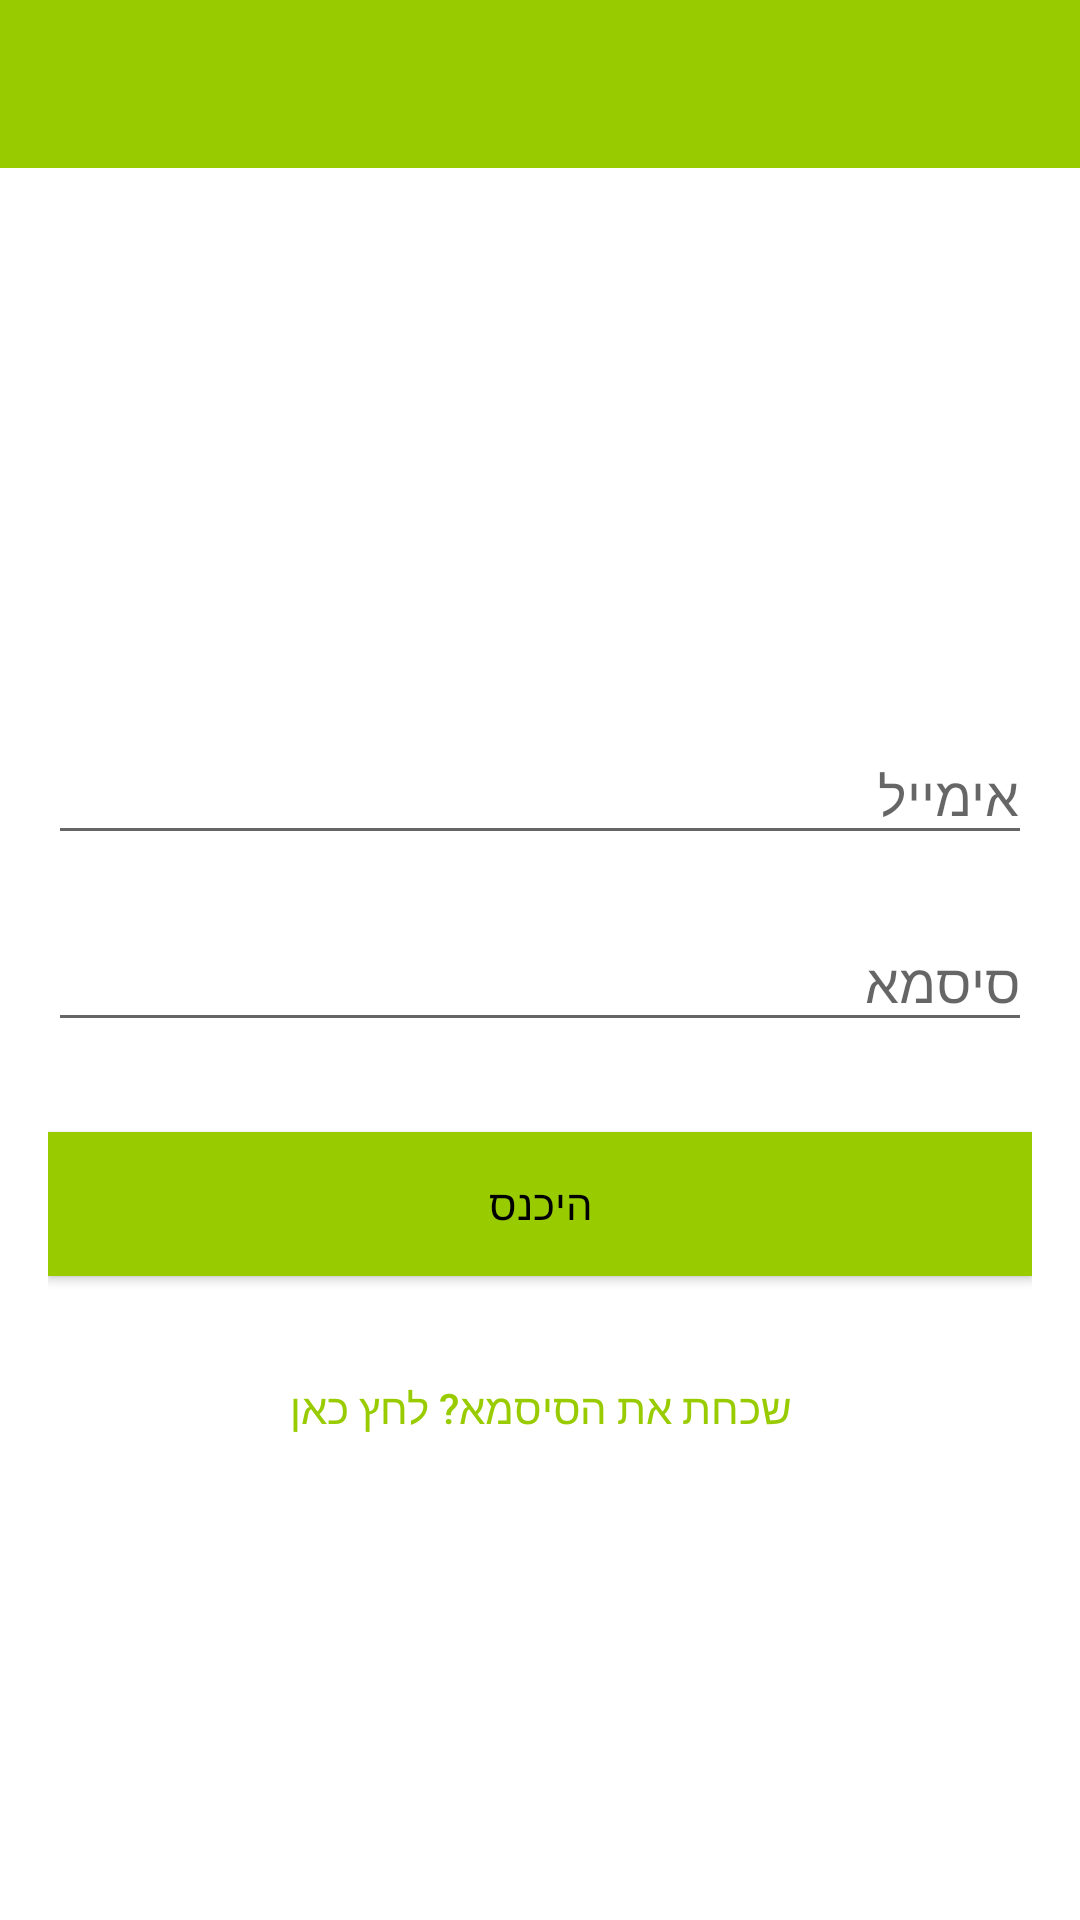

Reconstruct the res/layout file that produces this screen, plus the resources it refers to.
<!-- AndroidManifest.xml: application theme AppTheme.NoActionBar -->
<!-- res/layout/activity_login_manager.xml -->
<?xml version="1.0" encoding="utf-8"?>

<RelativeLayout xmlns:android="http://schemas.android.com/apk/res/android"
    xmlns:tools="http://schemas.android.com/tools"
    android:layout_width="match_parent"
    android:layout_height="match_parent"
    android:fitsSystemWindows="true"
    tools:context=".activity_login_manager">

    <LinearLayout
        android:id="@+id/layout_main"
        android:layout_width="match_parent"
        android:layout_height="?attr/actionBarSize"
        android:orientation="vertical">

        <include
            android:id="@+id/toolbar"
            layout="@layout/tool_bar"
            android:layout_width="match_parent"
            android:layout_height="wrap_content" />
    </LinearLayout>


    <ProgressBar
        android:id="@+id/progressBar"
        android:layout_width="30dp"
        android:layout_height="30dp"
        android:layout_gravity="center|bottom"
        android:layout_marginBottom="20dp"
        android:visibility="gone" />

    <LinearLayout
        android:layout_width="fill_parent"
        android:layout_height="fill_parent"
        android:layout_below="@+id/layout_main"
        android:background="@color/white"
        android:gravity="center"
        android:orientation="vertical"
        android:padding="@dimen/activity_horizontal_margin">


        <ImageView
            android:layout_width="wrap_content"
            android:layout_height="wrap_content"
            android:layout_gravity="center_horizontal"
            android:layout_marginBottom="30dp"
            android:src="@drawable/manager" />

        <android.support.design.widget.TextInputLayout
            android:layout_width="match_parent"
            android:layout_height="wrap_content">

            <EditText
                android:id="@+id/email"
                android:layout_width="match_parent"
                android:layout_height="wrap_content"
                android:layout_marginBottom="10dp"
                android:hint="@string/hint_email"
                android:inputType="textEmailAddress"
                android:textColor="@color/black"
                android:textColorHint="@color/black" />
        </android.support.design.widget.TextInputLayout>

        <android.support.design.widget.TextInputLayout
            android:layout_width="match_parent"
            android:layout_height="wrap_content">

            <EditText
                android:id="@+id/password"
                android:layout_width="fill_parent"
                android:layout_height="wrap_content"
                android:layout_marginBottom="10dp"
                android:hint="@string/hint_password"
                android:inputType="textPassword"
                android:textColor="@color/black"
                android:textColorHint="@color/black" />
        </android.support.design.widget.TextInputLayout>

        

        <Button
            android:id="@+id/btn_login"
            android:layout_width="fill_parent"
            android:layout_height="wrap_content"
            android:layout_marginTop="20dip"
            android:background="@color/green"
            android:text="@string/btn_login"
            android:textColor="@color/black" />

        <Button
            android:id="@+id/btn_reset_password"
            android:layout_width="fill_parent"
            android:layout_height="wrap_content"
            android:layout_marginTop="20dip"
            android:background="@null"
            android:text="@string/btn_forgot_password"
            android:textAllCaps="false"
            android:textColor="@color/green" />

    </LinearLayout>
</RelativeLayout>
<!-- res/layout/tool_bar.xml (included above) -->
<?xml version="1.0" encoding="utf-8"?>

<android.support.v7.widget.Toolbar xmlns:android="http://schemas.android.com/apk/res/android"
    xmlns:app="http://schemas.android.com/apk/res-auto"
    android:id="@+id/toolbar"
    android:layout_width="match_parent"
    android:layout_height="?attr/actionBarSize"
    android:background="@color/green"
    android:theme="@style/AppTheme.NoActionBar">


    <TextView
        android:id="@+id/toolBarText"
        android:layout_width="match_parent"
        android:layout_height="wrap_content"
        android:textColor="@color/black"
        android:textSize="@dimen/medium"
        android:textStyle="bold" />

</android.support.v7.widget.Toolbar>
<!-- resources referenced by this layout -->
<resources>
  <color name="black">#000</color>
  <item name="green" type="color">#FF99CC00</item>
  <color name="white">#FFFFFF</color>
  <dimen name="activity_horizontal_margin">16dp</dimen>
  <dimen name="medium">20sp</dimen>
  <string name="btn_forgot_password">שכחת את הסיסמא? לחץ כאן</string>
  <string name="btn_login">היכנס</string>
  <string name="hint_email">אימייל</string>
  <string name="hint_password">סיסמא</string>
  <style name="AppTheme.NoActionBar">
          <item name="windowActionBar">false</item>
          <item name="windowNoTitle">true</item>
          <item name="android:windowBackground">@color/white</item>
      </style>
</resources>
